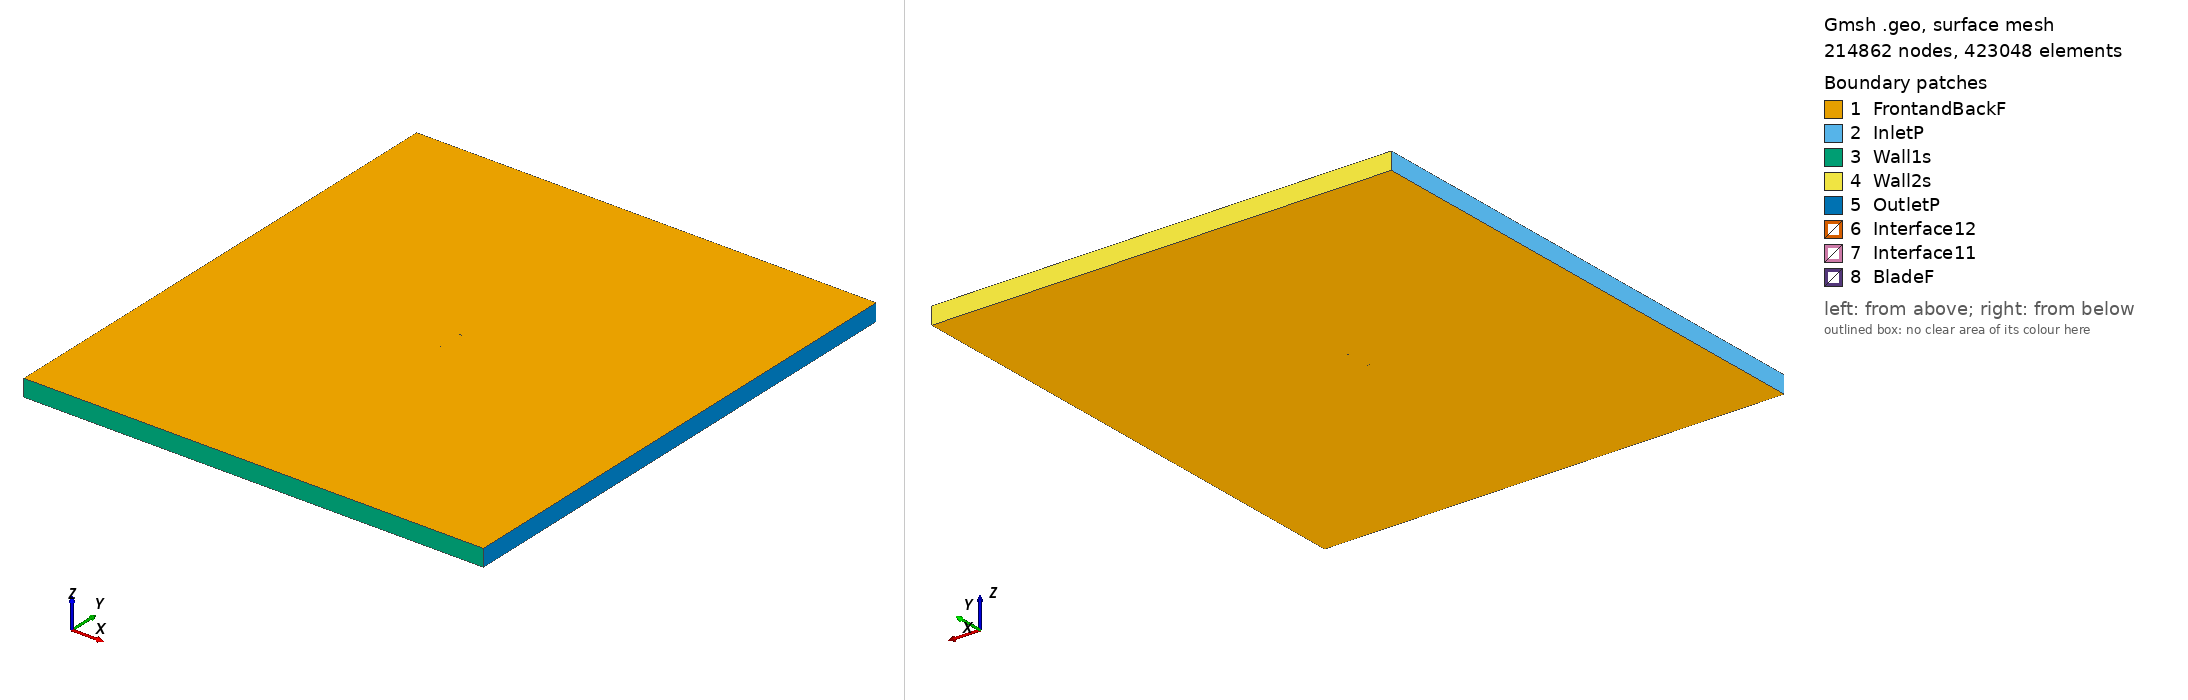

Gmsh geometry script, surface-meshed: 214862 nodes, 423048 surface elements. Boundary patches (legend numbers): 1 FrontandBackF, 2 InletP, 3 Wall1s, 4 Wall2s, 5 OutletP, 6 Interface12, 7 Interface11, 8 BladeF. Left view from above one corner, right view from below the opposite corner. Legend entries are the model's physical surfaces. The drawing asked Gmsh for element sizes between 1% and 20% of the model's largest extent; the script's own settings can give other sizes.

=== fxs02196_tsr_5.4805_aoa_8.7838.geo (drawn) ===
SetFactory("OpenCASCADE");

Point(1) = {0.110741, 0.714517, 0, 1.0};
Point(2) = {0.110585, 0.714580, 0, 1.0};
Point(3) = {0.110129, 0.714774, 0, 1.0};
Point(4) = {0.109363, 0.715086, 0, 1.0};
Point(5) = {0.108302, 0.715523, 0, 1.0};
Point(6) = {0.106951, 0.716078, 0, 1.0};
Point(7) = {0.105306, 0.716750, 0, 1.0};
Point(8) = {0.103388, 0.717541, 0, 1.0};
Point(9) = {0.101180, 0.718464, 0, 1.0};
Point(10) = {0.098717, 0.719501, 0, 1.0};
Point(11) = {0.095973, 0.720671, 0, 1.0};
Point(12) = {0.093053, 0.721946, 0, 1.0};
Point(13) = {0.089870, 0.723350, 0, 1.0};
Point(14) = {0.086489, 0.724848, 0, 1.0};
Point(15) = {0.082890, 0.726458, 0, 1.0};
Point(16) = {0.079109, 0.728138, 0, 1.0};
Point(17) = {0.075165, 0.729898, 0, 1.0};
Point(18) = {0.071070, 0.731687, 0, 1.0};
Point(19) = {0.066829, 0.733532, 0, 1.0};
Point(20) = {0.062471, 0.735375, 0, 1.0};
Point(21) = {0.057999, 0.737240, 0, 1.0};
Point(22) = {0.053441, 0.739056, 0, 1.0};
Point(23) = {0.048823, 0.740850, 0, 1.0};
Point(24) = {0.044153, 0.742557, 0, 1.0};
Point(25) = {0.039432, 0.744195, 0, 1.0};
Point(26) = {0.034704, 0.745657, 0, 1.0};
Point(27) = {0.029957, 0.746998, 0, 1.0};
Point(28) = {0.025222, 0.748047, 0, 1.0};
Point(29) = {0.020512, 0.748864, 0, 1.0};
Point(30) = {0.015850, 0.749375, 0, 1.0};
Point(31) = {0.011249, 0.749772, 0, 1.0};
Point(32) = {0.006762, 0.749908, 0, 1.0};
Point(33) = {0.002385, 0.750000, 0, 1.0};
Point(34) = {-0.001858, 0.749816, 0, 1.0};
Point(35) = {-0.005927, 0.749638, 0, 1.0};
Point(36) = {-0.009826, 0.749170, 0, 1.0};
Point(37) = {-0.013522, 0.748765, 0, 1.0};
Point(38) = {-0.017031, 0.748061, 0, 1.0};
Point(39) = {-0.020266, 0.747485, 0, 1.0};
Point(40) = {-0.023301, 0.746586, 0, 1.0};
Point(41) = {-0.026033, 0.745879, 0, 1.0};
Point(42) = {-0.028530, 0.744811, 0, 1.0};
Point(43) = {-0.030709, 0.744029, 0, 1.0};
Point(44) = {-0.032645, 0.742815, 0, 1.0};
Point(45) = {-0.034205, 0.742027, 0, 1.0};
Point(46) = {-0.035481, 0.741057, 0, 1.0};
Point(47) = {-0.036464, 0.739981, 0, 1.0};
Point(48) = {-0.037154, 0.738659, 0, 1.0};
Point(49) = {-0.037500, 0.737423, 0, 1.0};
Point(50) = {-0.037429, 0.736881, 0, 1.0};
Point(51) = {-0.037058, 0.736140, 0, 1.0};
Point(52) = {-0.036373, 0.735286, 0, 1.0};
Point(53) = {-0.035344, 0.734657, 0, 1.0};
Point(54) = {-0.034067, 0.733608, 0, 1.0};
Point(55) = {-0.032433, 0.732870, 0, 1.0};
Point(56) = {-0.030539, 0.731804, 0, 1.0};
Point(57) = {-0.028336, 0.730975, 0, 1.0};
Point(58) = {-0.025883, 0.729875, 0, 1.0};
Point(59) = {-0.023127, 0.728973, 0, 1.0};
Point(60) = {-0.020154, 0.727852, 0, 1.0};
Point(61) = {-0.016899, 0.726915, 0, 1.0};
Point(62) = {-0.013437, 0.725800, 0, 1.0};
Point(63) = {-0.009755, 0.724868, 0, 1.0};
Point(64) = {-0.005876, 0.723813, 0, 1.0};
Point(65) = {-0.001796, 0.722942, 0, 1.0};
Point(66) = {0.002448, 0.721987, 0, 1.0};
Point(67) = {0.006837, 0.721219, 0, 1.0};
Point(68) = {0.011377, 0.720422, 0, 1.0};
Point(69) = {0.016025, 0.719828, 0, 1.0};
Point(70) = {0.020776, 0.719272, 0, 1.0};
Point(71) = {0.025633, 0.719018, 0, 1.0};
Point(72) = {0.030558, 0.718829, 0, 1.0};
Point(73) = {0.035510, 0.718816, 0, 1.0};
Point(74) = {0.040480, 0.718791, 0, 1.0};
Point(75) = {0.045424, 0.718852, 0, 1.0};
Point(76) = {0.050323, 0.718877, 0, 1.0};
Point(77) = {0.055171, 0.718938, 0, 1.0};
Point(78) = {0.059931, 0.718939, 0, 1.0};
Point(79) = {0.064575, 0.718944, 0, 1.0};
Point(80) = {0.069092, 0.718885, 0, 1.0};
Point(81) = {0.073451, 0.718806, 0, 1.0};
Point(82) = {0.077646, 0.718670, 0, 1.0};
Point(83) = {0.081661, 0.718505, 0, 1.0};
Point(84) = {0.085474, 0.718280, 0, 1.0};
Point(85) = {0.089049, 0.718037, 0, 1.0};
Point(86) = {0.092403, 0.717742, 0, 1.0};
Point(87) = {0.095472, 0.717427, 0, 1.0};
Point(88) = {0.098343, 0.717078, 0, 1.0};
Point(89) = {0.100910, 0.716719, 0, 1.0};
Point(90) = {0.103204, 0.716346, 0, 1.0};
Point(91) = {0.105186, 0.715975, 0, 1.0};
Point(92) = {0.106878, 0.715605, 0, 1.0};
Point(93) = {0.108261, 0.715258, 0, 1.0};
Point(94) = {0.109342, 0.714956, 0, 1.0};
Point(95) = {0.110121, 0.714719, 0, 1.0};
Point(96) = {0.110584, 0.714570, 0, 1.0};
Point(97) = {-0.110741, -0.714517, 0, 1.0};
Point(98) = {-0.110585, -0.714580, 0, 1.0};
Point(99) = {-0.110129, -0.714774, 0, 1.0};
Point(100) = {-0.109363, -0.715086, 0, 1.0};
Point(101) = {-0.108302, -0.715523, 0, 1.0};
Point(102) = {-0.106951, -0.716078, 0, 1.0};
Point(103) = {-0.105306, -0.716750, 0, 1.0};
Point(104) = {-0.103388, -0.717541, 0, 1.0};
Point(105) = {-0.101180, -0.718464, 0, 1.0};
Point(106) = {-0.098717, -0.719501, 0, 1.0};
Point(107) = {-0.095973, -0.720671, 0, 1.0};
Point(108) = {-0.093053, -0.721946, 0, 1.0};
Point(109) = {-0.089870, -0.723350, 0, 1.0};
Point(110) = {-0.086489, -0.724848, 0, 1.0};
Point(111) = {-0.082890, -0.726458, 0, 1.0};
Point(112) = {-0.079109, -0.728138, 0, 1.0};
Point(113) = {-0.075165, -0.729898, 0, 1.0};
Point(114) = {-0.071070, -0.731687, 0, 1.0};
Point(115) = {-0.066829, -0.733532, 0, 1.0};
Point(116) = {-0.062471, -0.735375, 0, 1.0};
Point(117) = {-0.057999, -0.737240, 0, 1.0};
Point(118) = {-0.053441, -0.739056, 0, 1.0};
Point(119) = {-0.048823, -0.740850, 0, 1.0};
Point(120) = {-0.044153, -0.742557, 0, 1.0};
Point(121) = {-0.039432, -0.744195, 0, 1.0};
Point(122) = {-0.034704, -0.745657, 0, 1.0};
Point(123) = {-0.029957, -0.746998, 0, 1.0};
Point(124) = {-0.025222, -0.748047, 0, 1.0};
Point(125) = {-0.020512, -0.748864, 0, 1.0};
Point(126) = {-0.015850, -0.749375, 0, 1.0};
Point(127) = {-0.011249, -0.749772, 0, 1.0};
Point(128) = {-0.006762, -0.749908, 0, 1.0};
Point(129) = {-0.002385, -0.750000, 0, 1.0};
Point(130) = {0.001858, -0.749816, 0, 1.0};
Point(131) = {0.005927, -0.749638, 0, 1.0};
Point(132) = {0.009826, -0.749170, 0, 1.0};
Point(133) = {0.013522, -0.748765, 0, 1.0};
Point(134) = {0.017031, -0.748061, 0, 1.0};
Point(135) = {0.020266, -0.747485, 0, 1.0};
Point(136) = {0.023301, -0.746586, 0, 1.0};
Point(137) = {0.026033, -0.745879, 0, 1.0};
Point(138) = {0.028530, -0.744811, 0, 1.0};
Point(139) = {0.030709, -0.744029, 0, 1.0};
Point(140) = {0.032645, -0.742815, 0, 1.0};
Point(141) = {0.034205, -0.742027, 0, 1.0};
Point(142) = {0.035481, -0.741057, 0, 1.0};
Point(143) = {0.036464, -0.739981, 0, 1.0};
Point(144) = {0.037154, -0.738659, 0, 1.0};
Point(145) = {0.037500, -0.737423, 0, 1.0};
Point(146) = {0.037429, -0.736881, 0, 1.0};
Point(147) = {0.037058, -0.736140, 0, 1.0};
Point(148) = {0.036373, -0.735286, 0, 1.0};
Point(149) = {0.035344, -0.734657, 0, 1.0};
Point(150) = {0.034067, -0.733608, 0, 1.0};
Point(151) = {0.032433, -0.732870, 0, 1.0};
Point(152) = {0.030539, -0.731804, 0, 1.0};
Point(153) = {0.028336, -0.730975, 0, 1.0};
Point(154) = {0.025883, -0.729875, 0, 1.0};
Point(155) = {0.023127, -0.728973, 0, 1.0};
Point(156) = {0.020154, -0.727852, 0, 1.0};
Point(157) = {0.016899, -0.726915, 0, 1.0};
Point(158) = {0.013437, -0.725800, 0, 1.0};
Point(159) = {0.009755, -0.724868, 0, 1.0};
Point(160) = {0.005876, -0.723813, 0, 1.0};
Point(161) = {0.001796, -0.722942, 0, 1.0};
Point(162) = {-0.002448, -0.721987, 0, 1.0};
Point(163) = {-0.006837, -0.721219, 0, 1.0};
Point(164) = {-0.011377, -0.720422, 0, 1.0};
Point(165) = {-0.016025, -0.719828, 0, 1.0};
Point(166) = {-0.020776, -0.719272, 0, 1.0};
Point(167) = {-0.025633, -0.719018, 0, 1.0};
Point(168) = {-0.030558, -0.718829, 0, 1.0};
Point(169) = {-0.035510, -0.718816, 0, 1.0};
Point(170) = {-0.040480, -0.718791, 0, 1.0};
Point(171) = {-0.045424, -0.718852, 0, 1.0};
Point(172) = {-0.050323, -0.718877, 0, 1.0};
Point(173) = {-0.055171, -0.718938, 0, 1.0};
Point(174) = {-0.059931, -0.718939, 0, 1.0};
Point(175) = {-0.064575, -0.718944, 0, 1.0};
Point(176) = {-0.069092, -0.718885, 0, 1.0};
Point(177) = {-0.073451, -0.718806, 0, 1.0};
Point(178) = {-0.077646, -0.718670, 0, 1.0};
Point(179) = {-0.081661, -0.718505, 0, 1.0};
Point(180) = {-0.085474, -0.718280, 0, 1.0};
Point(181) = {-0.089049, -0.718037, 0, 1.0};
Point(182) = {-0.092403, -0.717742, 0, 1.0};
Point(183) = {-0.095472, -0.717427, 0, 1.0};
Point(184) = {-0.098343, -0.717078, 0, 1.0};
Point(185) = {-0.100910, -0.716719, 0, 1.0};
Point(186) = {-0.103204, -0.716346, 0, 1.0};
Point(187) = {-0.105186, -0.715975, 0, 1.0};
Point(188) = {-0.106878, -0.715605, 0, 1.0};
Point(189) = {-0.108261, -0.715258, 0, 1.0};
Point(190) = {-0.109342, -0.714956, 0, 1.0};
Point(191) = {-0.110121, -0.714719, 0, 1.0};
Point(192) = {-0.110584, -0.714570, 0, 1.0};

// Lines: first blade (splines 1-4)
Spline(1) = {1:32};
Spline(2) = {32:65};
Spline(3) = {65:96};
Spline(4) = {96,1};

// Lines: second blade (splines 5-8)
Spline(5) = {97:128};
Spline(6) = {128:161};
Spline(7) = {161:192};
Spline(8) = {192,97};

// Outer domain (points 20001-4 and lines)
Point(193) = {-13.50000000, -15.00000000, 0, 1.0};
Point(194) = {-13.50000000, 15.00000000, 0, 1.0};
Point(195) = {13.50000000, 15.00000000, 0, 1.0};
Point(196) = {13.50000000, -15.00000000, 0, 1.0};
Line(11) = {193, 194};
Line(12) = {194, 195};
Line(13) = {195, 196};
Line(14) = {193, 196};

// Interface (between moving and stationary domain) (circles)
Circle(9) = {0, 0, 0, 0.80000000, 0, 2*Pi};
Circle(10) = {0, 0, 0, 0.80000000, 0, 2*Pi};

// Loops collect Lines/Splines/etc (blade1, blade2, domain, first circle)
Line Loop(1) = {1:4};
Line Loop(2) = {5:8};
Line Loop(3) = {11,12,13,-14};
Line Loop(4) = {9};

// BooleanDifference cuts out the circle/interface from the domain
Plane Surface(1) = {3};
Plane Surface(2) = {4};
BooleanDifference{ Surface{1}; Delete;}{ Surface{2}; Delete;}

// This one cuts out the blades from the inner circle/interface
Line Loop(6) = {10};
Plane Surface(5) = {6};
Plane Surface(6) = {1};
Plane Surface(7) = {2};
BooleanDifference{ Surface{5}; Delete;}{ Surface{6,7}; Delete;}

// extrude to 3rd dimension
Extrude {0, 0, 1} {Surface{1}; Surface{5}; Layers{1}; Recombine;}

// Physical Surfaces are the named boundaries (patches)
Physical Surface("Interface11") = {12};
Physical Surface("Interface12") = {10};

// sides of domain
Physical Surface("InletP") = {6};
Physical Surface("OutletP") = {9};

// top and bottom of domain
Physical Surface("Wall1s") = {7};
Physical Surface("Wall2s") = {8};

// Check FrontandBackF by ensuring there is nothing in the 3rd dimension
Physical Surface("FrontandBackF") = {1,11,5,21};
Physical Surface("BladeF") = {13:20};
Physical Volume("Turbine") = {2};
Physical Volume("Farfield") = {1};

// settings for airfoil boundary layer
Field[1] = BoundaryLayer;
Field[1].EdgesList = {1:8};
Field[1].hwall_n = 1e-3;
Field[1].thickness = 1.5e-2;
Field[1].ratio = 1.05;
Field[1].Quads = 1;
BoundaryLayer Field = 1;

// control points for mesh (blade and interface)
// floor((arc length / 1.5mm)/ 6) -> Transfinite Line
Transfinite Line {1,2,3,5,6,7} = 34 Using Progression 1;
Transfinite Line {4,8} = 1 Using Progression 1;
Transfinite Line {9, 15} = 800 Using Progression 1;

// For more information on gmsh syntax, visit http://gmsh.info/doc/texinfo/gmsh.html
